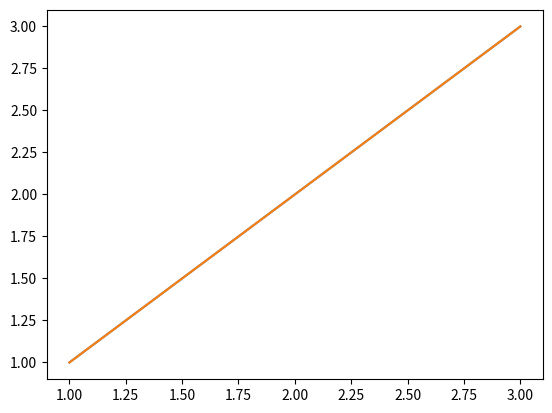

Source code (Python):
# Ejercicio5
# imprima el mensaje: "hola mundo!" 
from scipy.fftpack import fft, fftfreq
import numpy as np
import matplotlib
matplotlib.use('Agg')
import matplotlib.pyplot as plt

print("Bebe yo te bote")

x = [1,2,3]
y = [3,2,1]
f = plt.figure()
plt.plot(x,x)
plt.plot(y,y)
f.savefig("b.png")
